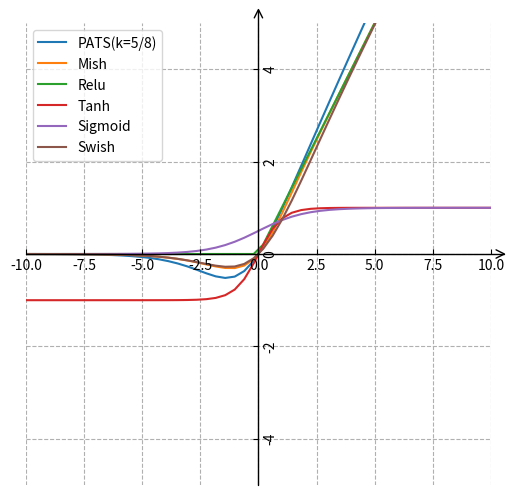

This figure's Python source:
"Graphical description of common activation functions and PATS function"
import numpy as np
import matplotlib.pyplot as plt
import mpl_toolkits.axisartist as axisartist

def mish(x):
    f = x*np.tanh(np.log(np.exp(x) + 1))
    return f

def relu(x):
    return np.where(x < 0, 0, x)

def pats(x, k=5/8):
    f = x*np.arctan(np.pi*k/(1+np.exp(-x)))
    return f

def tanh(x):
    return np.tanh(x)

def sigmoid(x):
    return 1/(1+np.exp(-x))

def swish(x):
    s = x/(1+np.exp(-x))
    return s

x = np.linspace(-10, 10)
ouraf = pats(x, k=5/8)
Mish = mish(x)
Relu = relu(x)
sig = sigmoid(x)
tanh = tanh(x)
swish = swish(x)

fig = plt.figure(figsize=(6, 6))
ax = axisartist.Subplot(fig, 111)
fig.add_axes(ax)
ax.axis[:].set_visible(False)

ax.spines['top'].set_color('none')
ax.spines['right'].set_color('none')
ax.axis["x"] = ax.new_floating_axis(0, 0)
ax.axis["x"].set_axisline_style("->", size=1.5)
ax.axis["y"] = ax.new_floating_axis(1, 0)
ax.axis["y"].set_axisline_style("->", size=1.5)

plt.xlim(-10, 10)
plt.ylim(-5, 5)
plt.plot(x, ouraf, label='PATS(k=5/8)')
plt.plot(x, Mish, label='Mish')
plt.plot(x, Relu, label='Relu')
plt.plot(x, tanh, label='Tanh')
plt.plot(x, sig, label='Sigmoid')
plt.plot(x, swish, label='Swish')
plt.grid(linestyle='--')
plt.legend()
plt.savefig('AF-3.png', dpi=650)
#plt.show()